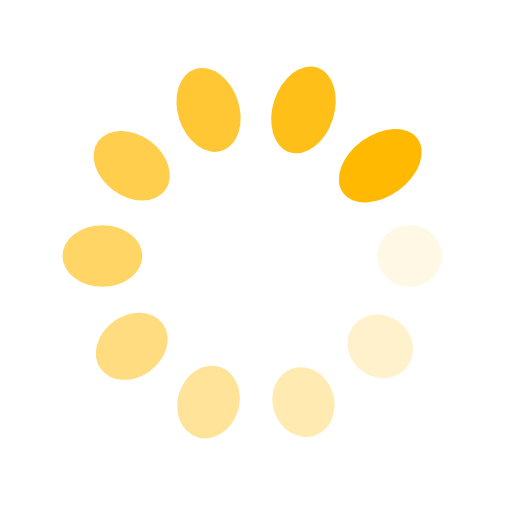
t = 0.00 s
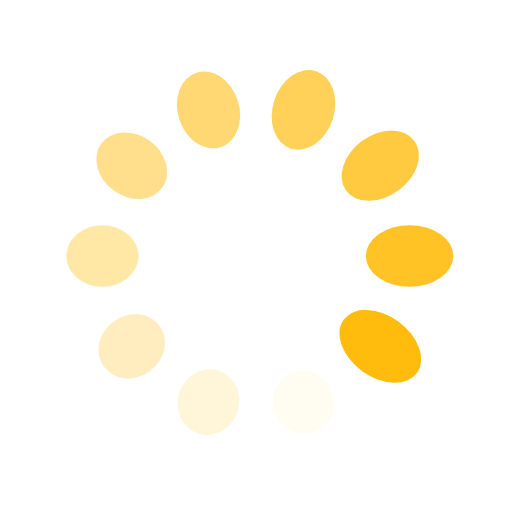
t = 0.25 s
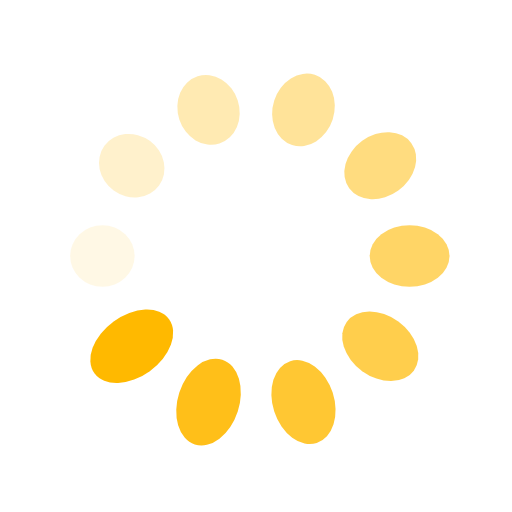
t = 0.50 s
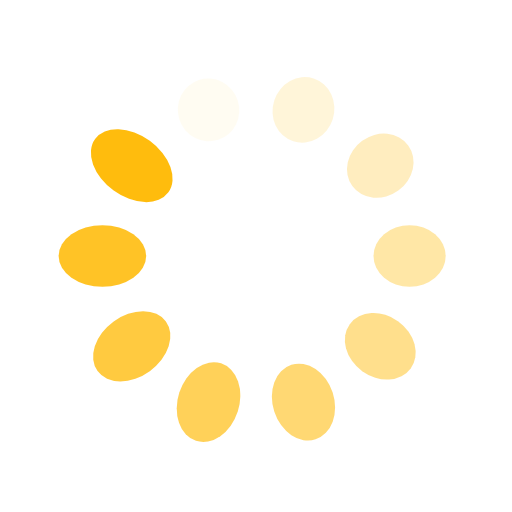
t = 0.75 s

The animated SVG that drew these frames (rendered in a browser with its animation timeline set to each time). Animation: 20 SMIL elements (animate=10,animateTransform=10); one cycle of 1.00 s, repeats indefinitely.

<svg xmlns="http://www.w3.org/2000/svg" viewBox="0 0 100 100" preserveAspectRatio="xMidYMid" width="200" height="200" style="shape-rendering: auto; display: block; background: transparent;" xmlns:xlink="http://www.w3.org/1999/xlink"><g><g transform="translate(80,50)">
<g transform="rotate(0)">
<circle fill-opacity="1" fill="#ffb900" r="6" cy="0" cx="0">
  <animateTransform repeatCount="indefinite" dur="1s" keyTimes="0;1" values="1.5 1;1 1" begin="-0.9s" type="scale" attributeName="transform"></animateTransform>
  <animate begin="-0.9s" values="1;0" repeatCount="indefinite" dur="1s" keyTimes="0;1" attributeName="fill-opacity"></animate>
</circle>
</g>
</g><g transform="translate(74.27050983124843,67.6335575687742)">
<g transform="rotate(36)">
<circle fill-opacity="0.9" fill="#ffb900" r="6" cy="0" cx="0">
  <animateTransform repeatCount="indefinite" dur="1s" keyTimes="0;1" values="1.5 1;1 1" begin="-0.8s" type="scale" attributeName="transform"></animateTransform>
  <animate begin="-0.8s" values="1;0" repeatCount="indefinite" dur="1s" keyTimes="0;1" attributeName="fill-opacity"></animate>
</circle>
</g>
</g><g transform="translate(59.270509831248425,78.53169548885461)">
<g transform="rotate(72)">
<circle fill-opacity="0.8" fill="#ffb900" r="6" cy="0" cx="0">
  <animateTransform repeatCount="indefinite" dur="1s" keyTimes="0;1" values="1.5 1;1 1" begin="-0.7s" type="scale" attributeName="transform"></animateTransform>
  <animate begin="-0.7s" values="1;0" repeatCount="indefinite" dur="1s" keyTimes="0;1" attributeName="fill-opacity"></animate>
</circle>
</g>
</g><g transform="translate(40.72949016875158,78.53169548885461)">
<g transform="rotate(108)">
<circle fill-opacity="0.7" fill="#ffb900" r="6" cy="0" cx="0">
  <animateTransform repeatCount="indefinite" dur="1s" keyTimes="0;1" values="1.5 1;1 1" begin="-0.6s" type="scale" attributeName="transform"></animateTransform>
  <animate begin="-0.6s" values="1;0" repeatCount="indefinite" dur="1s" keyTimes="0;1" attributeName="fill-opacity"></animate>
</circle>
</g>
</g><g transform="translate(25.72949016875158,67.6335575687742)">
<g transform="rotate(144)">
<circle fill-opacity="0.6" fill="#ffb900" r="6" cy="0" cx="0">
  <animateTransform repeatCount="indefinite" dur="1s" keyTimes="0;1" values="1.5 1;1 1" begin="-0.5s" type="scale" attributeName="transform"></animateTransform>
  <animate begin="-0.5s" values="1;0" repeatCount="indefinite" dur="1s" keyTimes="0;1" attributeName="fill-opacity"></animate>
</circle>
</g>
</g><g transform="translate(20,50.00000000000001)">
<g transform="rotate(180)">
<circle fill-opacity="0.5" fill="#ffb900" r="6" cy="0" cx="0">
  <animateTransform repeatCount="indefinite" dur="1s" keyTimes="0;1" values="1.5 1;1 1" begin="-0.4s" type="scale" attributeName="transform"></animateTransform>
  <animate begin="-0.4s" values="1;0" repeatCount="indefinite" dur="1s" keyTimes="0;1" attributeName="fill-opacity"></animate>
</circle>
</g>
</g><g transform="translate(25.729490168751575,32.366442431225806)">
<g transform="rotate(216)">
<circle fill-opacity="0.4" fill="#ffb900" r="6" cy="0" cx="0">
  <animateTransform repeatCount="indefinite" dur="1s" keyTimes="0;1" values="1.5 1;1 1" begin="-0.3s" type="scale" attributeName="transform"></animateTransform>
  <animate begin="-0.3s" values="1;0" repeatCount="indefinite" dur="1s" keyTimes="0;1" attributeName="fill-opacity"></animate>
</circle>
</g>
</g><g transform="translate(40.729490168751575,21.468304511145394)">
<g transform="rotate(252)">
<circle fill-opacity="0.3" fill="#ffb900" r="6" cy="0" cx="0">
  <animateTransform repeatCount="indefinite" dur="1s" keyTimes="0;1" values="1.5 1;1 1" begin="-0.2s" type="scale" attributeName="transform"></animateTransform>
  <animate begin="-0.2s" values="1;0" repeatCount="indefinite" dur="1s" keyTimes="0;1" attributeName="fill-opacity"></animate>
</circle>
</g>
</g><g transform="translate(59.27050983124842,21.46830451114539)">
<g transform="rotate(288)">
<circle fill-opacity="0.2" fill="#ffb900" r="6" cy="0" cx="0">
  <animateTransform repeatCount="indefinite" dur="1s" keyTimes="0;1" values="1.5 1;1 1" begin="-0.1s" type="scale" attributeName="transform"></animateTransform>
  <animate begin="-0.1s" values="1;0" repeatCount="indefinite" dur="1s" keyTimes="0;1" attributeName="fill-opacity"></animate>
</circle>
</g>
</g><g transform="translate(74.27050983124842,32.3664424312258)">
<g transform="rotate(324)">
<circle fill-opacity="0.1" fill="#ffb900" r="6" cy="0" cx="0">
  <animateTransform repeatCount="indefinite" dur="1s" keyTimes="0;1" values="1.5 1;1 1" begin="0s" type="scale" attributeName="transform"></animateTransform>
  <animate begin="0s" values="1;0" repeatCount="indefinite" dur="1s" keyTimes="0;1" attributeName="fill-opacity"></animate>
</circle>
</g>
</g><g></g></g><!-- [ldio] generated by https://loading.io --></svg>
